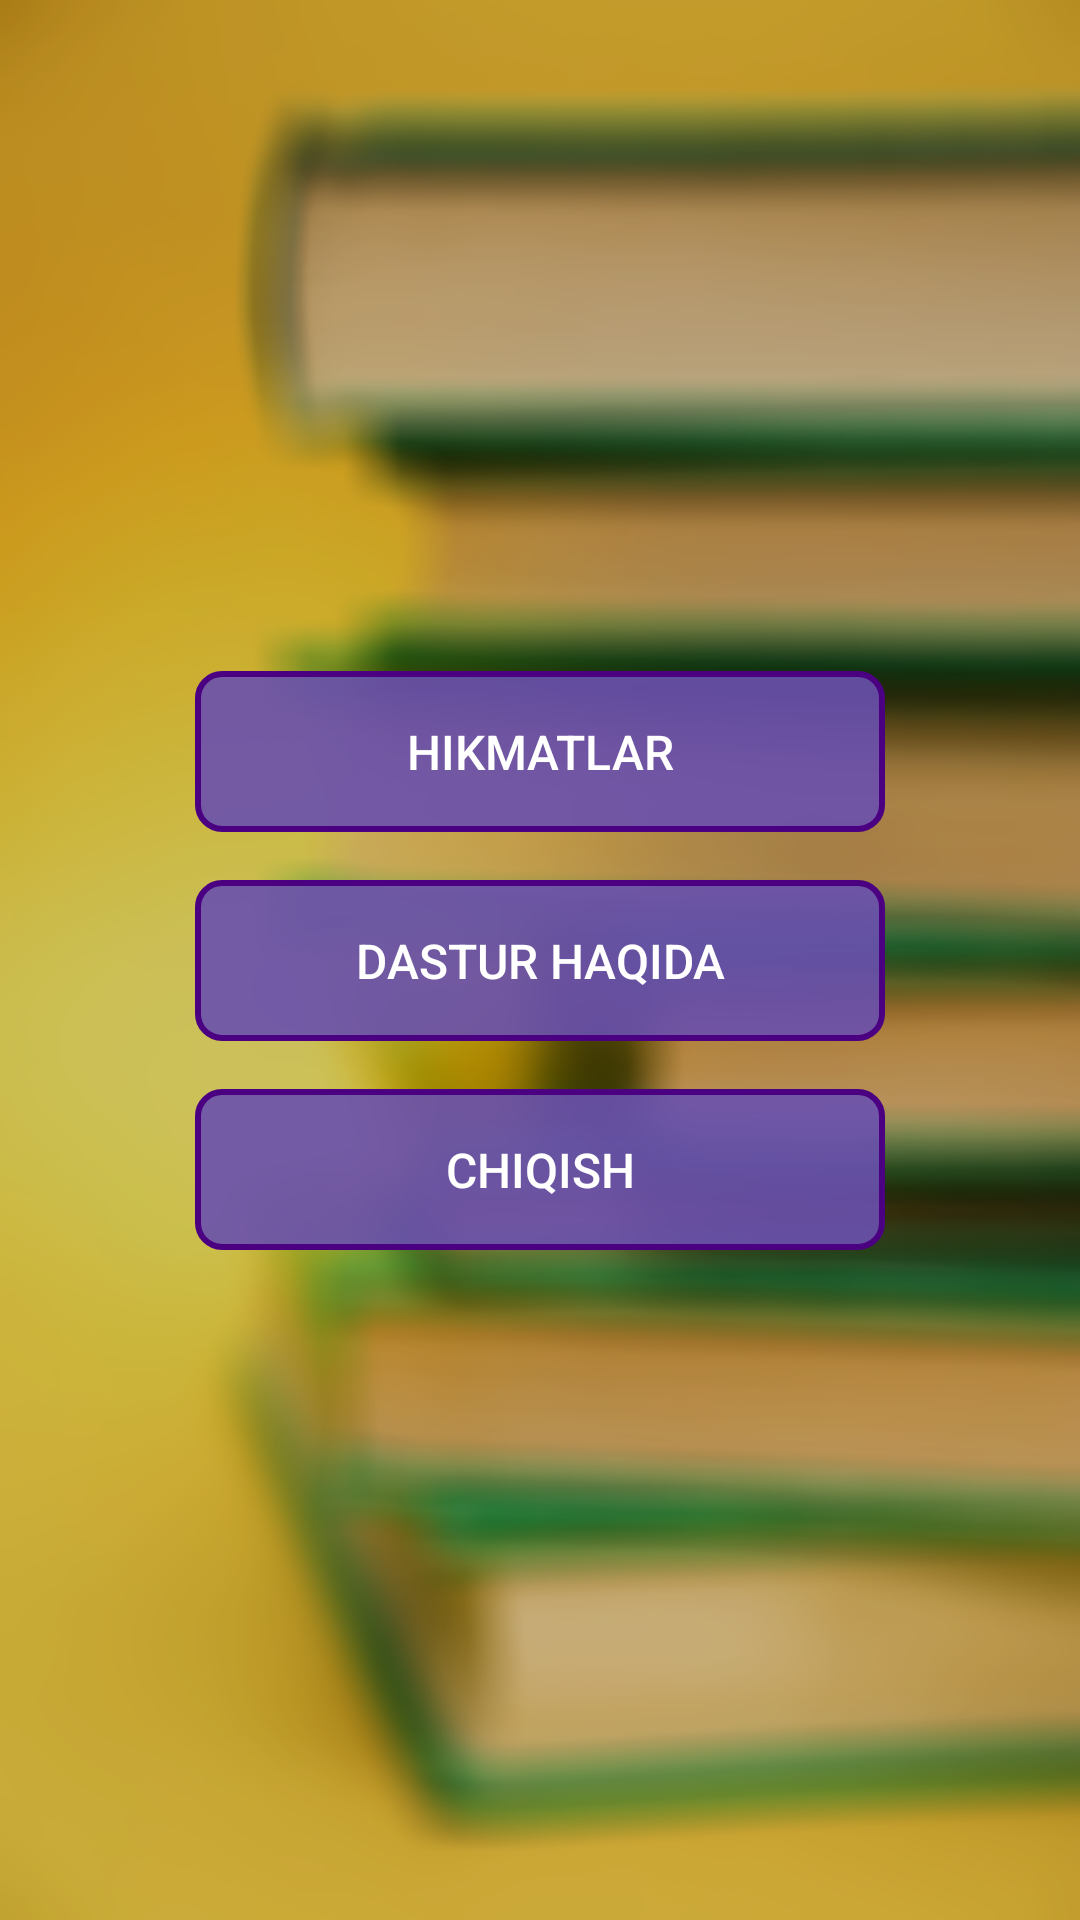

Here is an Android app screen rendered from its layout file. Give the layout XML and the strings, colors and styles it references.
<!-- AndroidManifest.xml: application theme Theme.Statuslar -->
<!-- res/layout/menu_layout.xml -->
<?xml version="1.0" encoding="utf-8"?>
<androidx.constraintlayout.widget.ConstraintLayout xmlns:android="http://schemas.android.com/apk/res/android"
    xmlns:app="http://schemas.android.com/apk/res-auto"
    android:layout_width="match_parent"
    android:layout_height="match_parent"
    android:background="@drawable/blur_book">
    <LinearLayout
        android:layout_width="match_parent"
        android:layout_height="match_parent"
        android:background="#33000000"/>
    <androidx.appcompat.widget.AppCompatButton
        android:id="@+id/hikmatlarButton"
        android:layout_width="230dp"
        android:layout_height="wrap_content"
        android:background="@drawable/button_background"
        android:padding="16dp"
        android:text="@string/hikmatlar"
        android:textColor="@color/white"
        android:textSize="16sp"
        app:layout_constraintBottom_toTopOf="@id/appInfoButton"
        app:layout_constraintLeft_toLeftOf="parent"
        app:layout_constraintRight_toRightOf="parent"
        app:layout_constraintTop_toTopOf="parent"
        app:layout_constraintVertical_chainStyle="packed" />


    <androidx.appcompat.widget.AppCompatButton
        android:id="@+id/appInfoButton"
        android:layout_width="230dp"
        android:layout_height="wrap_content"
        android:layout_marginTop="16dp"
        android:background="@drawable/button_background"
        android:padding="16dp"
        android:text="@string/dastur_haqida"
        android:textColor="@color/white"
        android:textSize="16sp"
        app:layout_constraintBottom_toTopOf="@id/quitButton"
        app:layout_constraintLeft_toLeftOf="parent"
        app:layout_constraintRight_toRightOf="parent"
        app:layout_constraintTop_toBottomOf="@id/hikmatlarButton" />

    <androidx.appcompat.widget.AppCompatButton
        android:id="@+id/quitButton"
        android:layout_width="230dp"
        android:layout_height="wrap_content"
        android:layout_marginTop="16dp"
        android:background="@drawable/button_background"
        android:padding="16dp"
        android:text="@string/chiqish"
        android:textColor="@color/white"
        android:textSize="16sp"
        app:layout_constraintBottom_toBottomOf="parent"
        app:layout_constraintLeft_toLeftOf="parent"
        app:layout_constraintRight_toRightOf="parent"
        app:layout_constraintTop_toBottomOf="@id/appInfoButton" />
</androidx.constraintlayout.widget.ConstraintLayout>
<!-- resources referenced by this layout -->
<resources>
  <color name="white">#FFFFFFFF</color>
  <!-- drawable blur_book: png bitmap (drawable, 174824 bytes) -->
  <!-- drawable button_background (drawable) -->
  <?xml version="1.0" encoding="utf-8"?>
  <selector xmlns:android="http://schemas.android.com/apk/res/android">
      <item android:state_pressed="true">
          <shape>
              <corners android:radius="10dp" />
              <solid android:color="#F27B59DA" />
              <stroke android:width="4dp" android:color="@color/indigo" />
          </shape>
      </item>
      <item>
          <shape>
              <corners android:radius="8dp" />
              <solid android:color="#E66A50AF" />
              <stroke android:width="2dp" android:color="@color/indigo" />
          </shape>
      </item>
  </selector>
  <string name="chiqish">chiqish</string>
  <string name="dastur_haqida">dastur haqida</string>
  <string name="hikmatlar">Hikmatlar</string>
  <style name="Theme.Statuslar" parent="Theme.MaterialComponents.DayNight.NoActionBar">
          
          <item name="colorPrimary">@color/purple_500</item>
          <item name="colorPrimaryVariant">@color/purple_700</item>
          <item name="colorOnPrimary">@color/white</item>
          
          <item name="colorSecondary">@color/teal_200</item>
          <item name="colorSecondaryVariant">@color/teal_700</item>
          <item name="colorOnSecondary">@color/black</item>
          
          <item name="android:statusBarColor" tools:targetApi="l">?attr/colorPrimaryVariant</item>
          
      </style>
  <color name="indigo">#4B0082</color>
  <color name="purple_500">#FF6200EE</color>
  <color name="purple_700">#6E5302</color>
  <color name="teal_200">#FF03DAC5</color>
  <color name="teal_700">#FF018786</color>
  <color name="black">#FF000000</color>
</resources>
